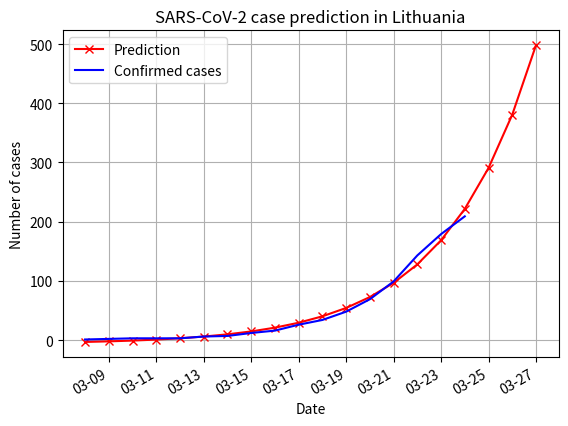

The script that saved this image:
#!/usr/bin/env python

from datetime import date, timedelta
from matplotlib.pyplot import plot, subplots, grid, figure, show, title, xlabel, ylabel, legend
from numpy import array, arange, exp
from scipy.optimize import curve_fit

import matplotlib.dates as mdates

CONFIRMED_CASES = [1, 2, 3, 3, 3, 6, 7, 12, 16, 26, 34, 48, 69, 99, 143, 179, 209]
DAYS_TO_PREDICT = 3

def func(x, a, b, c):
	return a * exp(b * x) + c


#myFmt = mdates.DateFormatter('%d')
days = mdates.DayLocator()

cases = array(CONFIRMED_CASES)
x = arange(len(cases))

future_x = arange(len(cases) + DAYS_TO_PREDICT)

popt, pcov = curve_fit(func, x, cases) 

xd = [date(2020, 3, 8+i) for i in x]
future_xd = [date(2020, 3, 8) + timedelta(days=int(i)) for i in future_x]

# figure()
f, ax = subplots()
#ax.xaxis.set_major_locator(days)
ax.xaxis.set_major_formatter(mdates.DateFormatter('%m-%d'))
ax.format_xdata = mdates.DateFormatter('%m-%d')
f.autofmt_xdate()

plot(future_xd, func(future_x, *popt), 'x-r', label="Prediction")
plot(xd, cases, '-b', label = "Confirmed cases")
title("SARS-CoV-2 case prediction in Lithuania")
xlabel("Date")
ylabel("Number of cases")
legend()
grid(True)
show()
